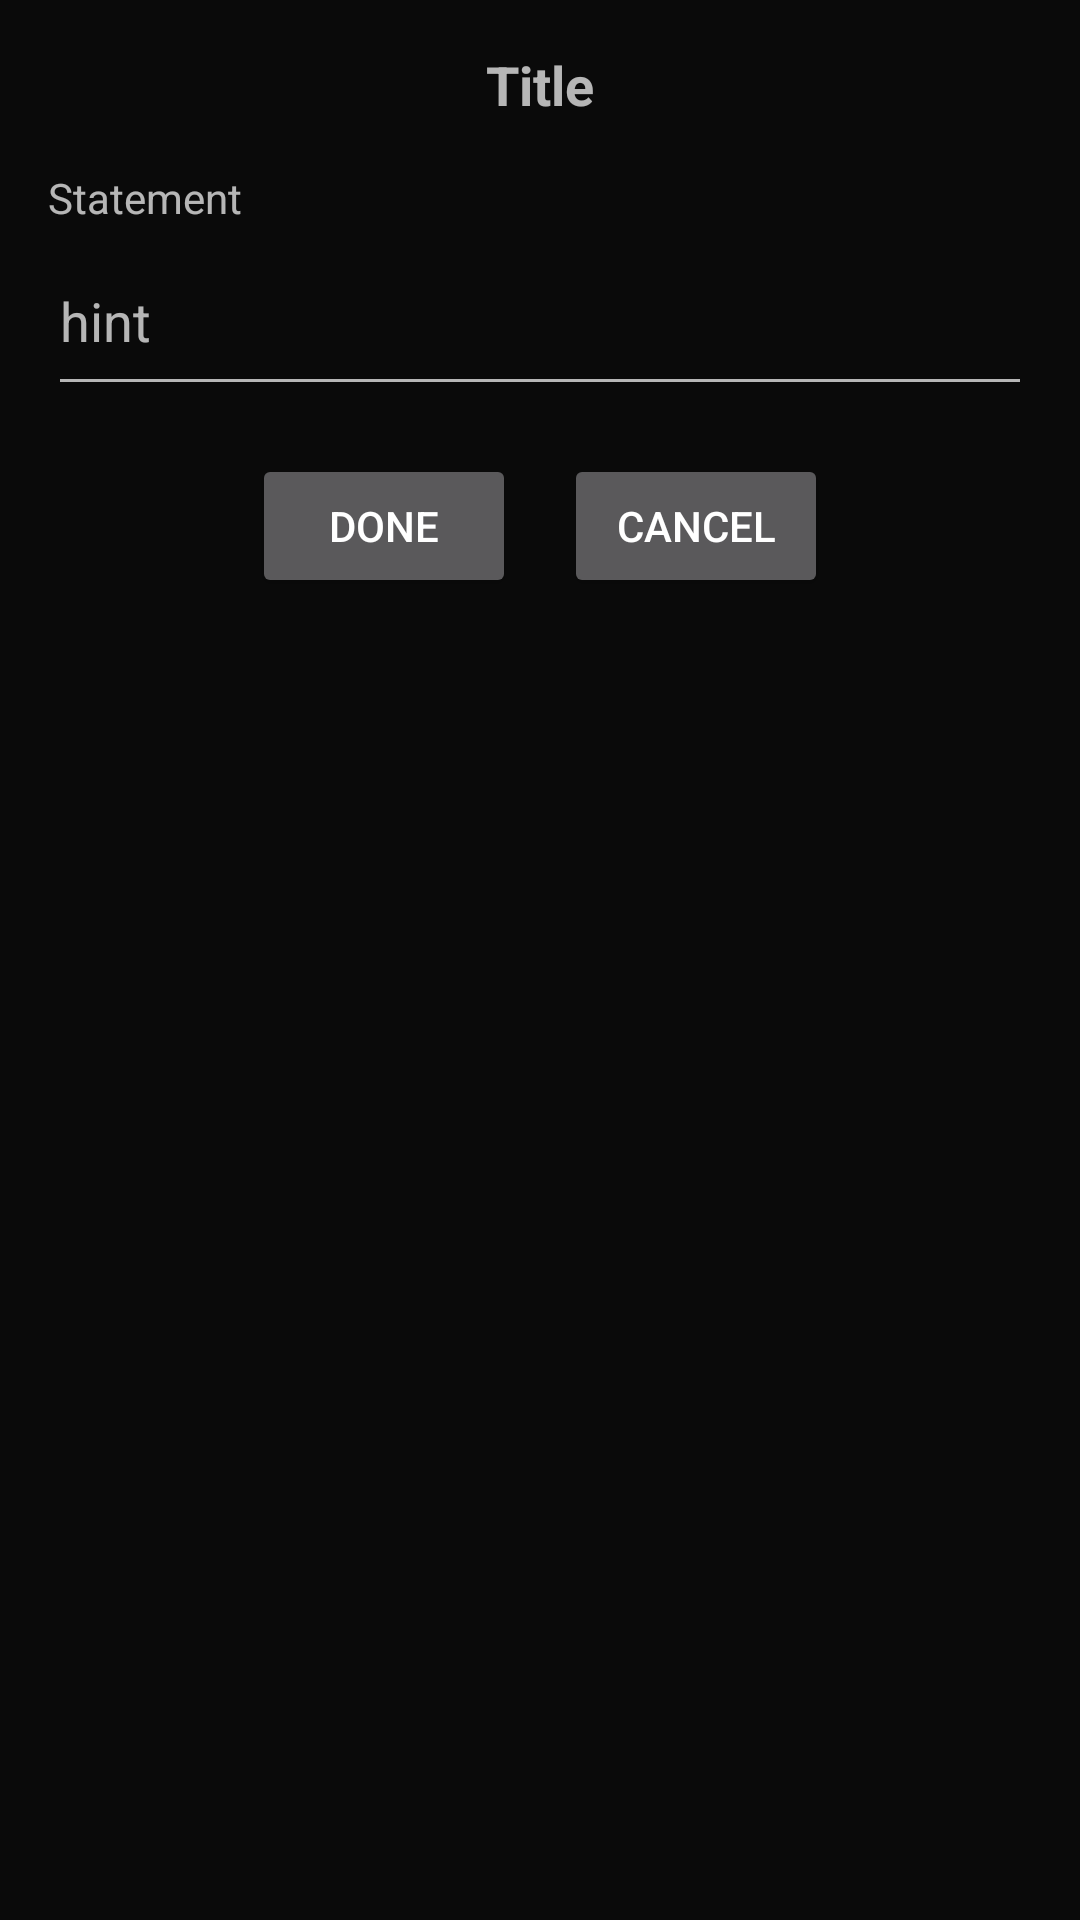

Android layout source for this screen:
<!-- AndroidManifest.xml: application theme Theme.Cipher -->
<!-- res/layout/popup_get_string.xml -->
<LinearLayout xmlns:android="http://schemas.android.com/apk/res/android"
    xmlns:tools="http://schemas.android.com/tools"
    android:layout_width="match_parent"
    android:layout_height="wrap_content"
    android:orientation="vertical"
    android:padding="16dp"
    android:background="#CA000000">

    <TextView
        android:id="@+id/title"
        android:layout_width="wrap_content"
        android:layout_height="wrap_content"
        android:text="@string/title"
        android:textSize="18sp"
        android:textStyle="bold"
        android:layout_gravity="center_horizontal"
        android:layout_marginBottom="16dp"/>

    <TextView
        android:id="@+id/statement"
        android:layout_width="wrap_content"
        android:layout_height="wrap_content"
        android:text="@string/statement"/>

    <EditText
        android:id="@+id/string_text"
        android:layout_width="match_parent"
        android:layout_height="60dp"
        android:hint="@string/hint"
        tools:ignore="VisualLintTextFieldSize"
        android:autofillHints=""
        android:inputType="text" />

    <LinearLayout
        android:layout_width="match_parent"
        android:layout_height="wrap_content"
        android:orientation="horizontal"
        android:gravity="center"
        android:layout_marginTop="16dp">

        <Button
            android:id="@+id/okButton"
            android:layout_width="wrap_content"
            android:layout_height="wrap_content"
            android:text="@string/done"
            android:layout_marginEnd="8dp"
            tools:ignore="ButtonOrder,ButtonStyle" />

        <Button
            android:id="@+id/cancelButton"
            android:layout_width="wrap_content"
            android:layout_height="wrap_content"
            android:text="@string/cancel"
            android:layout_marginStart="8dp"
            tools:ignore="ButtonOrder,ButtonStyle" />
    </LinearLayout>

</LinearLayout>
<!-- resources referenced by this layout -->
<resources>
  <string name="cancel">Cancel</string>
  <string name="done">Done</string>
  <string name="hint">hint</string>
  <string name="statement">Statement</string>
  <string name="title">Title</string>
  <style name="Theme.Cipher" parent="Theme.AppCompat.NoActionBar">
          
          <item name="colorPrimary">@color/purple_500</item>
          <item name="colorPrimaryVariant">@color/purple_700</item>
          <item name="colorOnPrimary">@color/white</item>
          
          <item name="colorSecondary">@color/teal_200</item>
          <item name="colorSecondaryVariant">@color/teal_700</item>
          <item name="colorOnSecondary">@color/black</item>
          
          <item name="android:statusBarColor">?attr/colorPrimaryVariant</item>
          <item name="android:label">""</item>
          
      </style>
  <!-- not gathered from this repository: default colours our renderer supplied (Android Studio template values) -->
  <color name="purple_500">#FF6200EE</color>
  <color name="purple_700">#FF3700B3</color>
  <color name="teal_200">#FF03DAC5</color>
  <color name="teal_700">#FF018786</color>
  <color name="black">#FF000000</color>
  <color name="white">#FFFFFFFF</color>
</resources>
